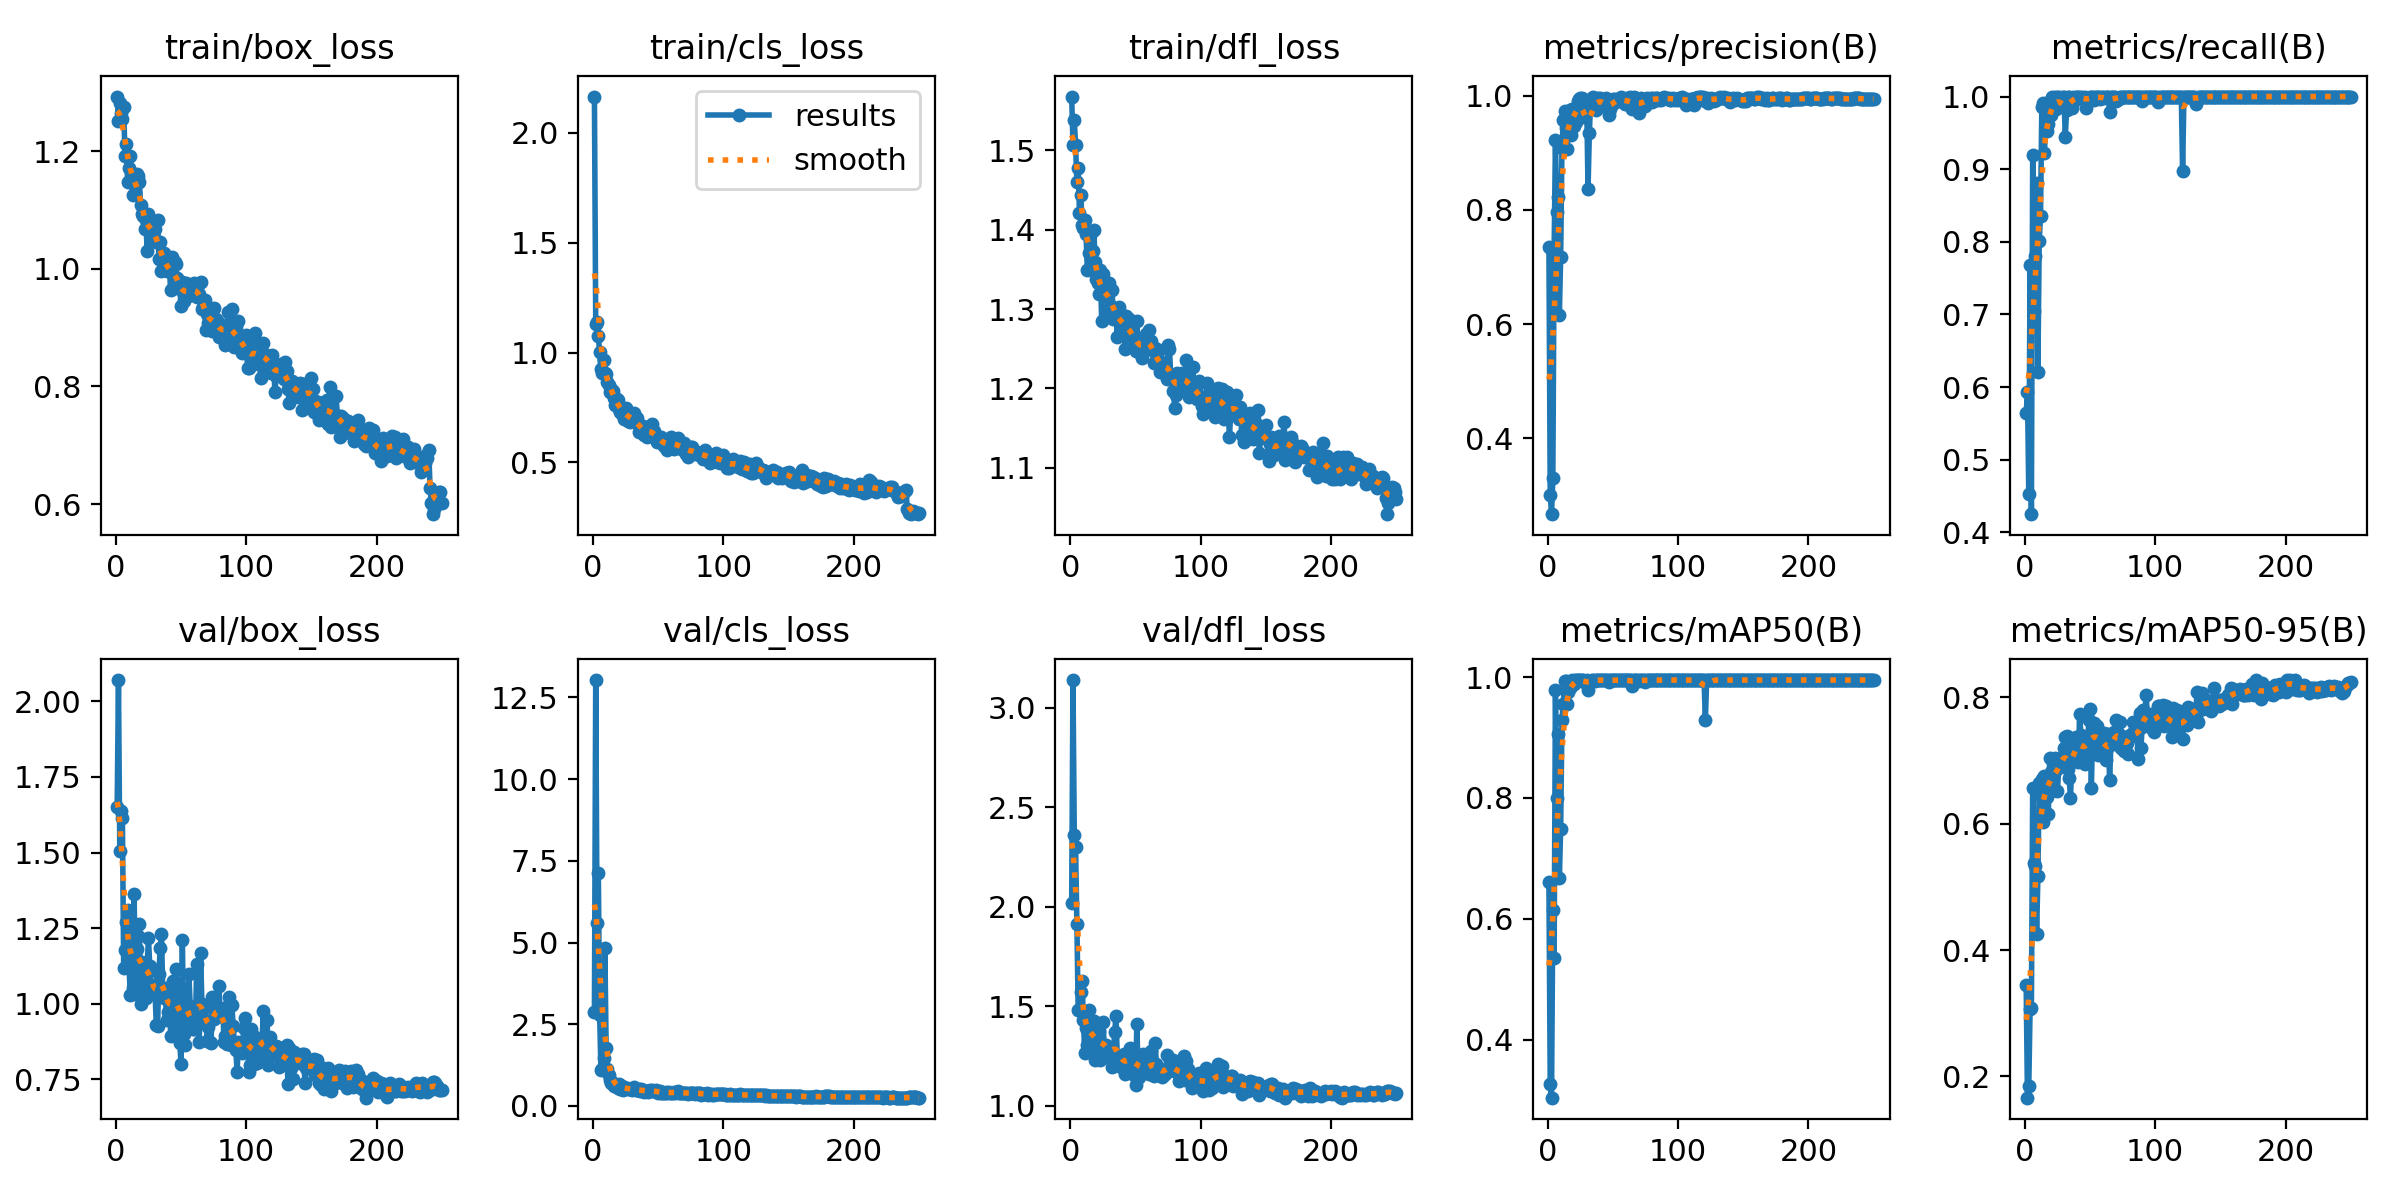

The table this chart was drawn from, first rows:
epoch, time, train/box_loss, train/cls_loss, train/dfl_loss, metrics/precision(B), metrics/recall(B), metrics/mAP50(B), metrics/mAP50-95(B), val/box_loss, val/cls_loss, val/dfl_loss, lr/pg0, lr/pg1, lr/pg2
1, 14.07, 1.293, 2.166, 1.568, 0.7341, 0.5638, 0.6609, 0.3445, 1.649, 2.882, 2.016, 0.00031, 0.00031, 0.06931
2, 27.19, 1.251, 1.131, 1.507, 0.3014, 0.5936, 0.3272, 0.1664, 2.07, 13.03, 3.138, 0.00063, 0.00063, 0.03763
3, 39.79, 1.282, 1.138, 1.538, 0.2671, 0.4527, 0.3044, 0.1847, 1.504, 5.59, 2.361, 0.0009499, 0.0009499, 0.00595
4, 52.4, 1.265, 1.077, 1.507, 0.3299, 0.7675, 0.6154, 0.3073, 1.637, 7.116, 2.299, 0.0009996, 0.0009996, 0.0009996
5, 64.99, 1.255, 1.001, 1.46, 0.7301, 0.4251, 0.5351, 0.3088, 1.614, 2.783, 1.914, 0.0009994, 0.0009994, 0.0009994
6, 77.67, 1.275, 0.9234, 1.478, 0.9216, 0.9201, 0.9787, 0.6568, 1.118, 1.105, 1.478, 0.000999, 0.000999, 0.000999
7, 90.62, 1.191, 0.9063, 1.422, 0.7955, 0.7047, 0.8001, 0.538, 1.179, 1.142, 1.482, 0.0009986, 0.0009986, 0.0009986
8, 103.3, 1.213, 0.9661, 1.444, 0.8218, 0.7802, 0.9052, 0.533, 1.272, 1.479, 1.571, 0.0009981, 0.0009981, 0.0009981
9, 116.3, 1.149, 0.9082, 1.406, 0.6158, 0.8807, 0.6679, 0.4251, 1.311, 4.821, 1.624, 0.0009975, 0.0009975, 0.0009975
10, 129.1, 1.171, 0.9048, 1.403, 0.7169, 0.6207, 0.7493, 0.517, 1.14, 1.767, 1.432, 0.0009968, 0.0009968, 0.0009968
11, 141.8, 1.193, 0.8682, 1.413, 0.9081, 0.8009, 0.9286, 0.664, 1.028, 1.135, 1.265, 0.0009961, 0.0009961, 0.0009961
12, 154.7, 1.161, 0.8537, 1.395, 0.9578, 0.8356, 0.9552, 0.6432, 1.128, 0.9592, 1.391, 0.0009953, 0.0009953, 0.0009953
13, 167.4, 1.125, 0.8202, 1.349, 0.9738, 0.9853, 0.9932, 0.6707, 1.053, 0.7989, 1.302, 0.0009944, 0.0009944, 0.0009944
14, 180.5, 1.147, 0.8321, 1.37, 0.9432, 0.9907, 0.9939, 0.6024, 1.364, 0.6937, 1.481, 0.0009934, 0.0009934, 0.0009934
15, 193.6, 1.129, 0.8265, 1.371, 0.9063, 0.9228, 0.9546, 0.6756, 1.032, 0.6944, 1.324, 0.0009924, 0.0009924, 0.0009924
16, 206.6, 1.162, 0.7918, 1.396, 0.966, 0.9632, 0.976, 0.6697, 1.181, 0.6203, 1.378, 0.0009912, 0.0009912, 0.0009912
17, 219.2, 1.158, 0.7608, 1.373, 0.9749, 0.9529, 0.9826, 0.6418, 1.226, 0.6581, 1.363, 0.00099, 0.00099, 0.00099
18, 231.8, 1.148, 0.7869, 1.399, 0.932, 0.9615, 0.9846, 0.6152, 1.263, 0.6542, 1.426, 0.0009887, 0.0009887, 0.0009887
19, 244.4, 1.109, 0.783, 1.36, 0.9773, 0.9936, 0.9947, 0.7039, 0.999, 0.5531, 1.231, 0.0009874, 0.0009874, 0.0009874
20, 257.3, 1.093, 0.742, 1.338, 0.947, 0.974, 0.989, 0.682, 1.137, 0.6718, 1.352, 0.000986, 0.000986, 0.000986
21, 269.9, 1.091, 0.7311, 1.333, 0.9763, 1, 0.9943, 0.6796, 1.109, 0.5246, 1.305, 0.0009844, 0.0009844, 0.0009844
22, 282.5, 1.069, 0.7218, 1.319, 0.953, 0.9883, 0.9943, 0.6538, 1.134, 0.6231, 1.373, 0.0009829, 0.0009829, 0.0009829
23, 295.1, 1.084, 0.7454, 1.35, 0.9898, 1, 0.995, 0.7043, 1.019, 0.4758, 1.229, 0.0009812, 0.0009812, 0.0009812
24, 308.1, 1.03, 0.6995, 1.285, 0.9939, 0.9831, 0.9945, 0.6845, 1.128, 0.5387, 1.297, 0.0009795, 0.0009795, 0.0009795
25, 320.7, 1.093, 0.7493, 1.345, 0.9959, 1, 0.995, 0.6517, 1.216, 0.5329, 1.421, 0.0009777, 0.0009777, 0.0009777
26, 333.3, 1.081, 0.7256, 1.318, 0.9962, 1, 0.995, 0.6892, 1.126, 0.5633, 1.297, 0.0009758, 0.0009758, 0.0009758
27, 345.9, 1.073, 0.6903, 1.317, 0.9756, 0.9937, 0.9946, 0.6943, 1.052, 0.5276, 1.305, 0.0009738, 0.0009738, 0.0009738
28, 358.5, 1.07, 0.6856, 1.332, 0.9629, 0.9872, 0.9917, 0.7043, 1.05, 0.5138, 1.279, 0.0009718, 0.0009718, 0.0009718
29, 371.4, 1.049, 0.7029, 1.299, 0.9867, 1, 0.994, 0.6923, 1.062, 0.5284, 1.284, 0.0009697, 0.0009697, 0.0009697
30, 384, 1.069, 0.6917, 1.333, 0.9855, 1, 0.995, 0.7198, 1.046, 0.4778, 1.254, 0.0009675, 0.0009675, 0.0009675
31, 396.9, 1.045, 0.7251, 1.304, 0.8357, 0.9447, 0.9793, 0.7376, 0.929, 0.57, 1.235, 0.0009652, 0.0009652, 0.0009652
32, 409.9, 1.083, 0.6954, 1.324, 0.9353, 0.9812, 0.9924, 0.7383, 0.9272, 0.5048, 1.195, 0.0009629, 0.0009629, 0.0009629
33, 422.8, 1.017, 0.6833, 1.288, 0.9891, 1, 0.9939, 0.6869, 1.097, 0.4904, 1.271, 0.0009605, 0.0009605, 0.0009605
34, 435.3, 1.046, 0.7029, 1.295, 0.9962, 1, 0.995, 0.6726, 1.184, 0.4862, 1.369, 0.000958, 0.000958, 0.000958
35, 448, 0.9965, 0.6393, 1.292, 0.9984, 0.9978, 0.995, 0.6407, 1.232, 0.5069, 1.45, 0.0009555, 0.0009555, 0.0009555
36, 460.6, 1.011, 0.6526, 1.265, 0.9799, 0.9838, 0.9941, 0.6992, 1.036, 0.466, 1.241, 0.0009529, 0.0009529, 0.0009529
37, 473.3, 1.027, 0.6596, 1.303, 0.9753, 1, 0.9948, 0.7157, 1.02, 0.5049, 1.236, 0.0009502, 0.0009502, 0.0009502
38, 485.9, 1.009, 0.6678, 1.292, 0.9935, 0.9932, 0.995, 0.724, 1.022, 0.4991, 1.243, 0.0009475, 0.0009475, 0.0009475
39, 498.6, 0.9969, 0.6257, 1.279, 0.9966, 1, 0.995, 0.7375, 0.9466, 0.4321, 1.192, 0.0009446, 0.0009446, 0.0009446
40, 511.2, 1.01, 0.6491, 1.289, 0.9962, 1, 0.995, 0.7257, 0.9746, 0.451, 1.222, 0.0009417, 0.0009417, 0.0009417
41, 523.8, 1.005, 0.6141, 1.292, 0.9925, 1, 0.995, 0.6977, 1.055, 0.4527, 1.257, 0.0009388, 0.0009388, 0.0009388
42, 536.5, 0.9637, 0.6326, 1.25, 0.9862, 1, 0.995, 0.7742, 0.8953, 0.429, 1.159, 0.0009357, 0.0009357, 0.0009357
43, 549.6, 1.02, 0.6609, 1.292, 0.988, 0.9981, 0.995, 0.7394, 0.9446, 0.4514, 1.177, 0.0009326, 0.0009326, 0.0009326
44, 562.2, 0.9681, 0.6232, 1.268, 0.9796, 1, 0.995, 0.7076, 1.075, 0.4738, 1.253, 0.0009295, 0.0009295, 0.0009295
45, 579, 1.012, 0.6745, 1.288, 0.996, 0.9981, 0.995, 0.6966, 1.059, 0.4838, 1.261, 0.0009262, 0.0009262, 0.0009262
46, 591.5, 1.008, 0.6404, 1.28, 0.9835, 1, 0.995, 0.6945, 1.115, 0.4607, 1.29, 0.0009229, 0.0009229, 0.0009229
47, 604.1, 0.9836, 0.644, 1.267, 0.9657, 0.9841, 0.9922, 0.7331, 0.92, 0.4597, 1.187, 0.0009196, 0.0009196, 0.0009196
48, 616.9, 0.9777, 0.6119, 1.257, 0.976, 0.9963, 0.9948, 0.708, 1.069, 0.4945, 1.284, 0.0009161, 0.0009161, 0.0009161
49, 629.5, 0.9655, 0.5913, 1.264, 0.9832, 0.9983, 0.995, 0.7643, 0.872, 0.4233, 1.155, 0.0009126, 0.0009126, 0.0009126
50, 642.1, 0.9376, 0.6115, 1.247, 0.9933, 1, 0.995, 0.7812, 0.8021, 0.3808, 1.105, 0.0009091, 0.0009091, 0.0009091
51, 655, 0.9773, 0.6066, 1.285, 0.9867, 0.9991, 0.995, 0.6558, 1.212, 0.4566, 1.412, 0.0009055, 0.0009055, 0.0009055
52, 667.6, 0.9447, 0.6177, 1.251, 0.9935, 1, 0.995, 0.7499, 0.8996, 0.3919, 1.137, 0.0009018, 0.0009018, 0.0009018
53, 680.2, 0.9606, 0.5886, 1.251, 0.9923, 0.9951, 0.995, 0.7595, 0.8648, 0.4047, 1.141, 0.000898, 0.000898, 0.000898
54, 692.8, 0.9757, 0.5744, 1.243, 0.9941, 1, 0.995, 0.7465, 0.9391, 0.4081, 1.184, 0.0008942, 0.0008942, 0.0008942
55, 705.3, 0.9531, 0.5856, 1.238, 0.9942, 1, 0.995, 0.7541, 0.9449, 0.4038, 1.171, 0.0008903, 0.0008903, 0.0008903
56, 717.9, 0.9603, 0.5934, 1.259, 0.9974, 1, 0.995, 0.7082, 1.1, 0.4367, 1.261, 0.0008864, 0.0008864, 0.0008864
57, 730.4, 0.9653, 0.5566, 1.258, 0.9932, 1, 0.995, 0.7345, 0.9944, 0.403, 1.201, 0.0008824, 0.0008824, 0.0008824
58, 743, 0.9635, 0.5894, 1.268, 0.9889, 0.996, 0.995, 0.739, 0.9542, 0.4137, 1.188, 0.0008784, 0.0008784, 0.0008784
59, 755.6, 0.9561, 0.5836, 1.255, 0.9859, 1, 0.995, 0.7322, 0.9153, 0.3914, 1.167, 0.0008742, 0.0008742, 0.0008742
60, 768.2, 0.9761, 0.6154, 1.274, 0.9917, 1, 0.995, 0.7316, 0.9169, 0.4004, 1.158, 0.0008701, 0.0008701, 0.0008701
... 190 more rows
